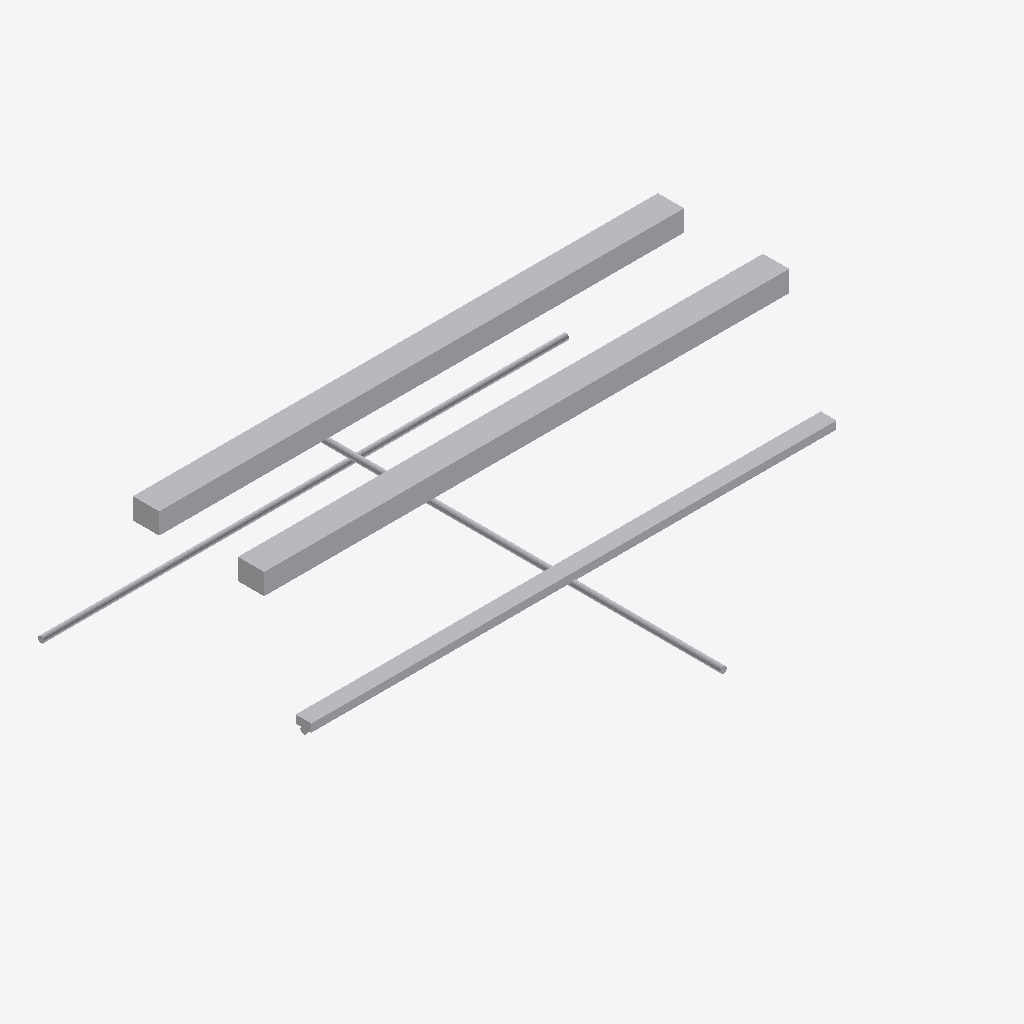
Isometric view of an IFC building model (IFC-SPF (STEP), schema IFC4, length unit metre), seen from the south-west, elements coloured by IFC class: 6 other elements (light grey).
Extent 10.0 m × 8.1 m × 3.3 m (x, y, z). Storeys (2): Level 0 at 0.00 m; Level 1 at 3.20 m. Elements (6): 3 IfcPipeSegment, 2 IfcDuctSegment, 1 IfcCableCarrierSegment.

HEADER;
FILE_DESCRIPTION(('ViewDefinition [ReferenceView_V1.2]'),'2;1');
FILE_NAME('model.ifc','2026-11-19T11:04:53.631',('OpenBIMStudio'),('OpenBIMStudio'),'OpenBIMStudio IFC writer','OpenBIMStudio','');
FILE_SCHEMA(('IFC4'));
ENDSEC;
DATA;
#15=IFCPROJECT('1hSLv_eymdm7nyo2YqmR6M',#5,'AEC Nexus MEP',$,$,$,$,(#13),#10);
#18=IFCSITE('3DdjYz5umfbSxZbdKKyMTT',#5,'Site',$,$,#17,$,$,.ELEMENT.,$,$,$,$,$);
#21=IFCBUILDING('2JQsUoDteVT5pC20dutN3F',#5,'Building',$,$,#20,$,$,.ELEMENT.,$,$,$);
#26=IFCBUILDINGSTOREY('21J381DLf5mVqFNgL96Ibb',#5,'Level 0',$,$,#25,$,'Level 0',.ELEMENT.,0.0);
#30=IFCBUILDINGSTOREY('3RndMIABQWMoW1AC$RSVq6',#5,'Level 1',$,$,#29,$,'Level 1',.ELEMENT.,3.2);
#44=IFCDUCTSEGMENT('3PzsRZL4rezvN1zGWOU$iS',#5,'Supply Duct A',$,'duct',#41,#43,'D1',.RIGIDSEGMENT.);
#65=IFCDUCTSEGMENT('0ja$2dVgQKWqaV314QAcWr',#5,'Supply Duct B',$,'duct',#62,#64,'D2',.RIGIDSEGMENT.);
#141=IFCCABLECARRIERSEGMENT('0fSse4CF5UW1Xk0UW1x3Li',#5,'Power Tray North',$,'cable-tray',#138,#140,'CT1',.CABLETRAYSEGMENT.);
#123=IFCPIPESEGMENT('3$8IapSL_SgAL0RLGhFjZF',#5,'Drain Pipe',$,'pipe',#120,#122,'P3',.RIGIDSEGMENT.);
#105=IFCPIPESEGMENT('11bQ2FSX7es$k$0zx8EqkA',#5,'Riser Pipe',$,'pipe',#102,#104,'P2',.RIGIDSEGMENT.);
#83=IFCPIPESEGMENT('3m5LsSERLvmxiIWezoigRG',#5,'CHW Pipe North',$,'pipe',#80,#82,'P1',.RIGIDSEGMENT.);
ENDSEC;
